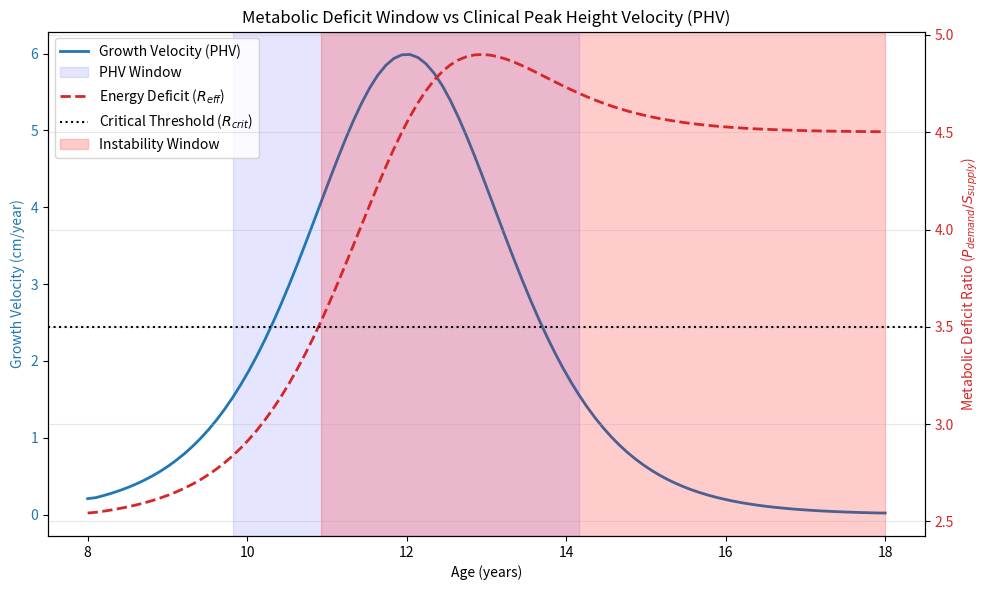

Write the Python code that produced this figure.
import os

import matplotlib.pyplot as plt
import numpy as np


def simulate_phv_timing():
    """
    Simulates the 'Instability Window' and compares it with clinical Peak Height Velocity (PHV) timing.
    """
    print("Simulating PHV Timing...")

    # Parameters
    age = np.linspace(8, 18, 100)

    # 1. Simulate Spinal Length Growth (L)
    # Sigmoidal growth curve approximating L(t)
    L_max = 0.45  # Adult spinal length (m)
    L_min = 0.25  # Childhood spinal length (m)
    k_growth = 1.2 # Growth rate
    t_mid = 12.0  # Age of peak growth (PHV)

    L_t = L_min + (L_max - L_min) / (1 + np.exp(-k_growth * (age - t_mid)))

    # 2. Growth Velocity (dL/dt)
    dL_dt = np.gradient(L_t, age)

    # 3. Energy Deficit Calculation (P_counter ~ L^3, S_supply ~ L^2)
    # R = P/S = c * L
    c_scaling = 10.0 # Proportionality constant
    R_t = c_scaling * L_t

    # In adolescence, metabolic demand spikes due to rapid growth (velocity factor)
    # The true deficit is exacerbated by the *rate* of growth
    # Let's say effective deficit R_eff = R_t * (1 + alpha * dL_dt)
    alpha = 5.0
    R_eff = R_t * (1 + alpha * dL_dt)

    # Critical threshold where demand > supply
    R_crit = 3.5

    # Plotting
    fig, ax1 = plt.subplots(figsize=(10, 6))

    color = 'tab:blue'
    ax1.set_xlabel('Age (years)')
    ax1.set_ylabel('Growth Velocity (cm/year)', color=color)
    # Convert dL/dt (m/year) to cm/year
    ax1.plot(age, dL_dt * 100, color=color, linewidth=2, label='Growth Velocity (PHV)')
    ax1.tick_params(axis='y', labelcolor=color)

    # Highlight PHV Window (velocity > 1.5 cm/year)
    phv_indices = np.where(dL_dt * 100 > 1.5)[0]
    ax1.axvspan(age[phv_indices[0]], age[phv_indices[-1]], color='blue', alpha=0.1, label='PHV Window')

    ax2 = ax1.twinx()
    color = 'tab:red'
    ax2.set_ylabel('Metabolic Deficit Ratio ($P_{demand} / S_{supply}$)', color=color)
    ax2.plot(age, R_eff, color=color, linewidth=2, linestyle='--', label='Energy Deficit ($R_{eff}$)')
    ax2.axhline(y=R_crit, color='black', linestyle=':', label='Critical Threshold ($R_{crit}$)')
    ax2.tick_params(axis='y', labelcolor=color)

    # Highlight Instability Window (R_eff > R_crit)
    instability_indices = np.where(R_eff > R_crit)[0]
    if len(instability_indices) > 0:
        ax2.axvspan(age[instability_indices[0]], age[instability_indices[-1]], color='red', alpha=0.2, label='Instability Window')

    # Add a title and a unified legend
    plt.title('Metabolic Deficit Window vs Clinical Peak Height Velocity (PHV)')

    # Combine legends from both axes
    lines_1, labels_1 = ax1.get_legend_handles_labels()
    lines_2, labels_2 = ax2.get_legend_handles_labels()
    ax1.legend(lines_1 + lines_2, labels_1 + labels_2, loc='upper left')

    plt.grid(True, alpha=0.3)

    output_dir = "manuscript/figures"
    os.makedirs(output_dir, exist_ok=True)
    output_path = os.path.join(output_dir, "fig_phv_timing.png")

    plt.tight_layout()
    plt.savefig(output_path, dpi=300)
    print(f"Successfully generated plot: {output_path}")

if __name__ == "__main__":
    simulate_phv_timing()
